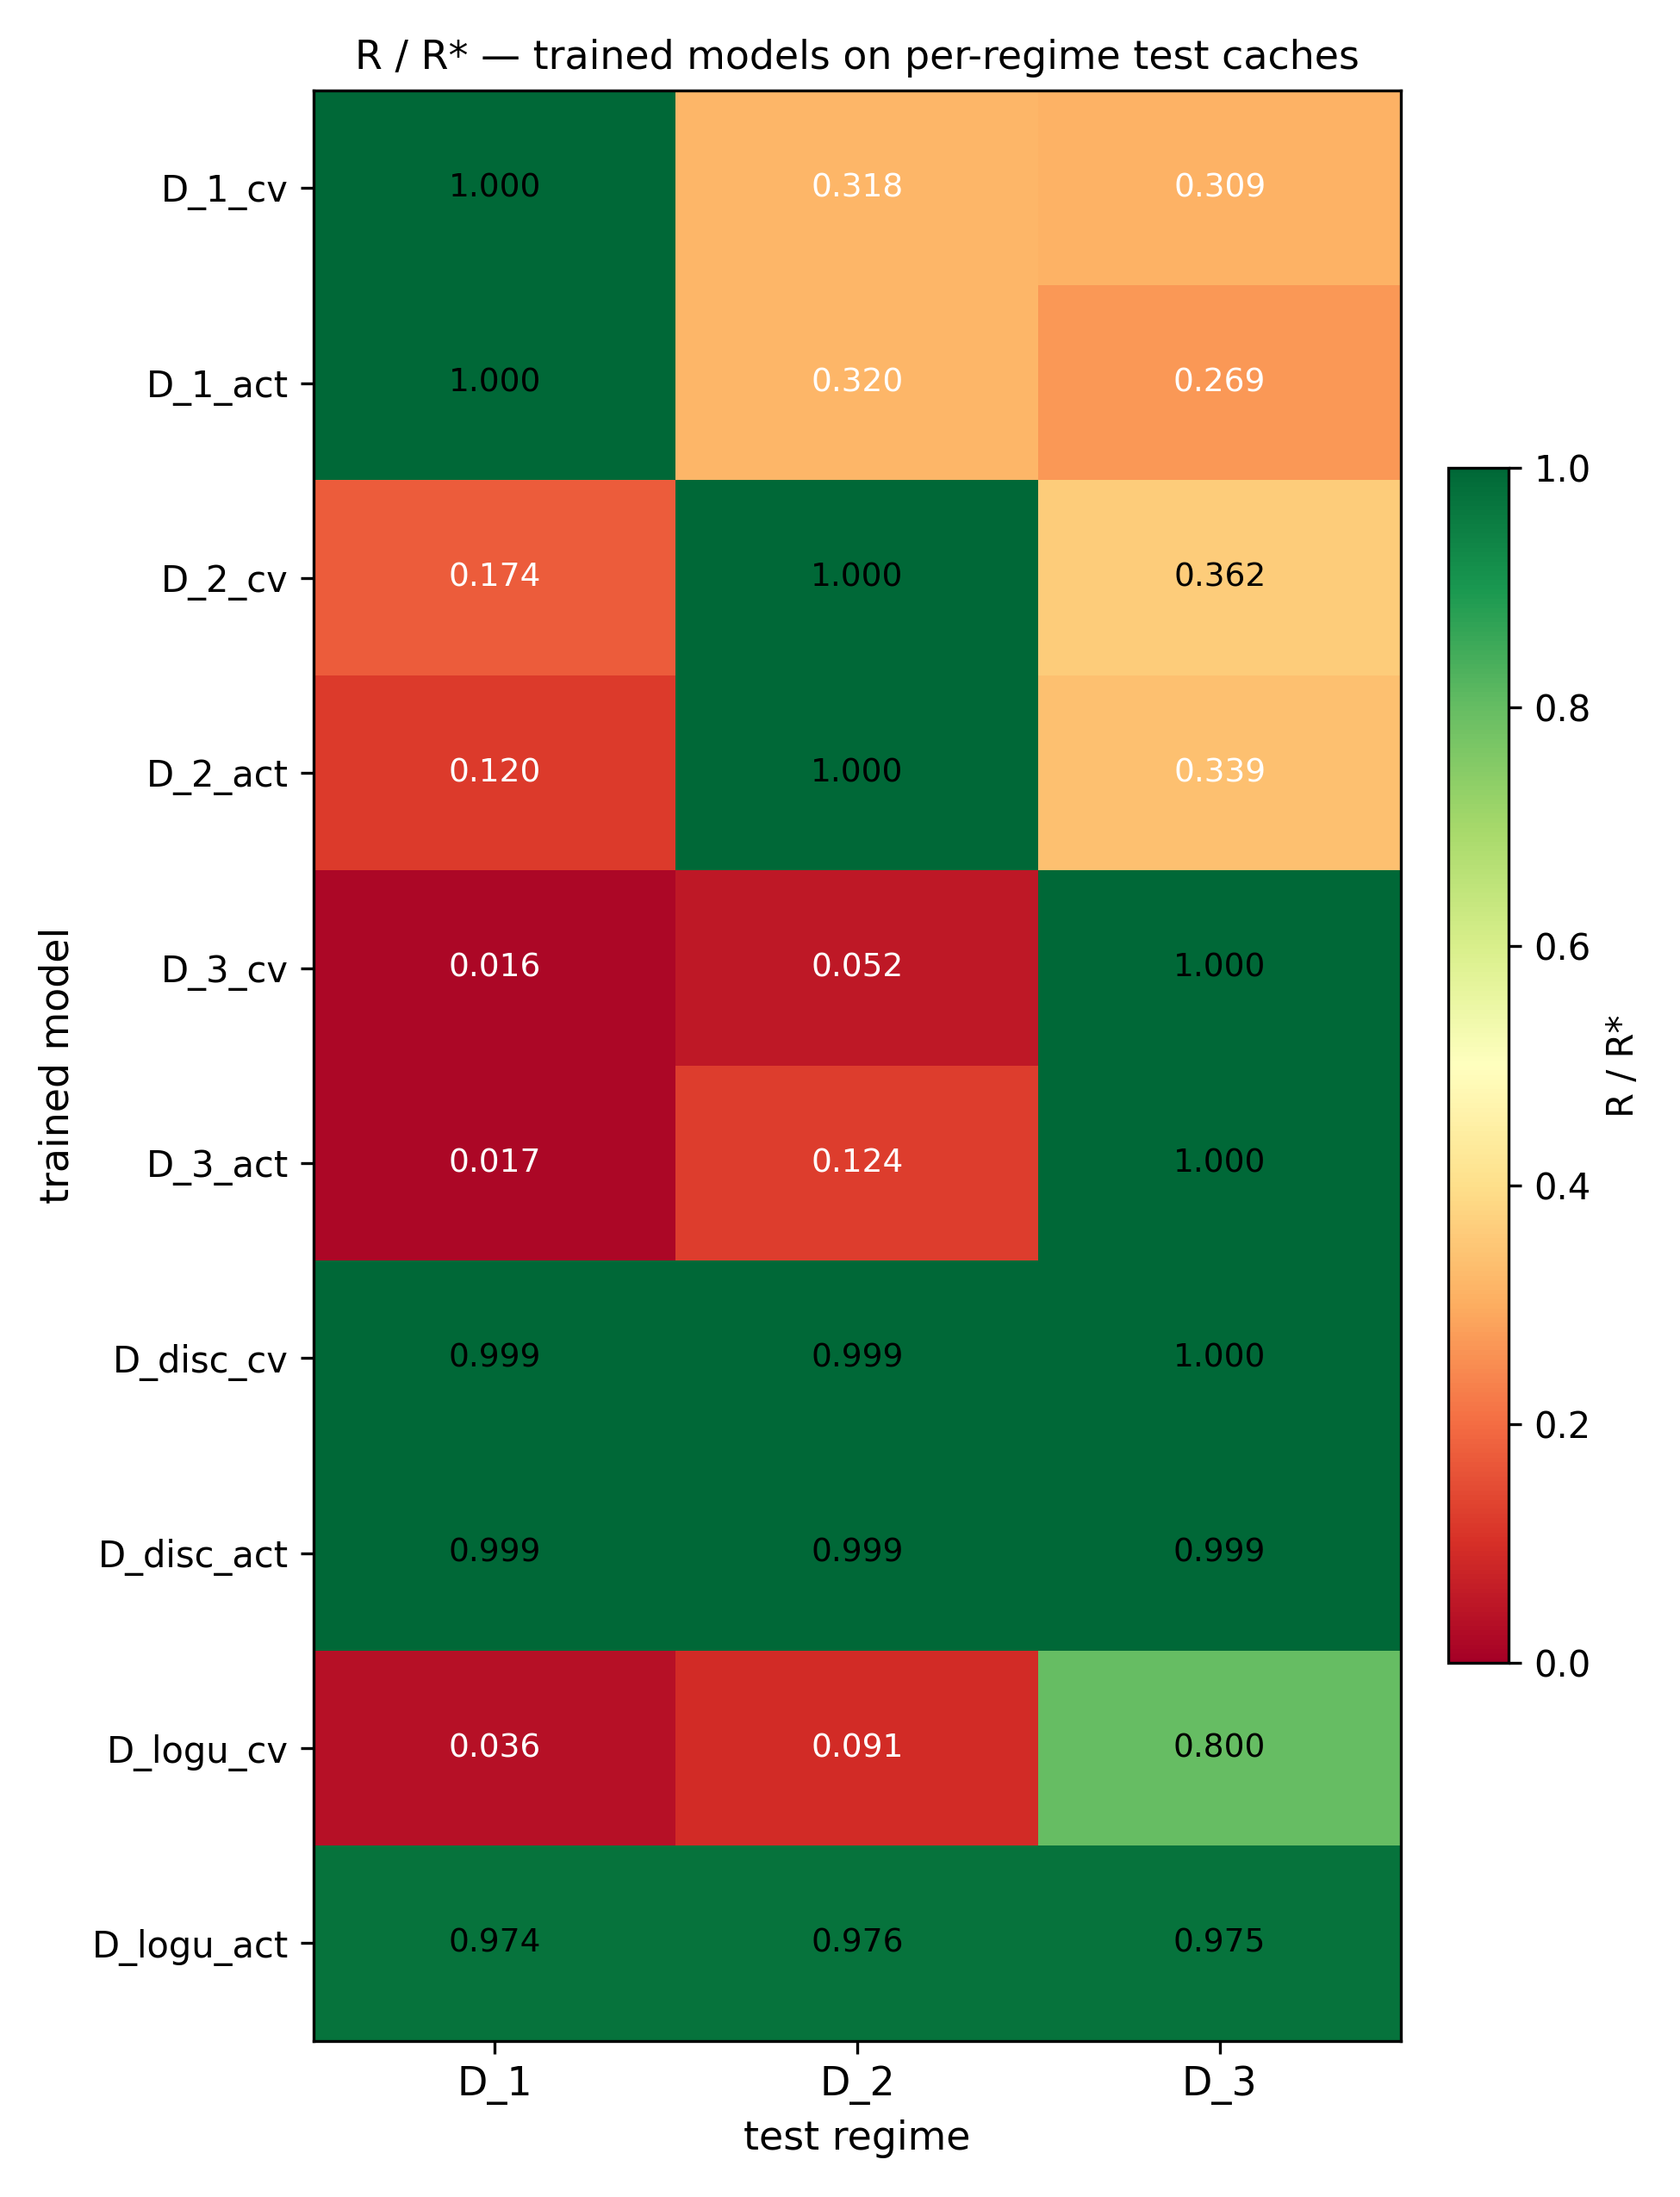

Data behind this chart, as committed beside it:
run, D_1, D_2, D_3
D_1_cv, 0.9999, 0.3182, 0.3087
D_1_act, 1, 0.3201, 0.2695
D_2_cv, 0.1741, 1, 0.3616
D_2_act, 0.1202, 0.9998, 0.3389
D_3_cv, 0.0157, 0.0523, 0.9996
D_3_act, 0.0168, 0.1236, 0.9997
D_disc_cv, 0.9993, 0.9994, 0.9998
D_disc_act, 0.9994, 0.9988, 0.9995
D_logu_cv, 0.0360, 0.0907, 0.8003
D_logu_act, 0.9743, 0.9761, 0.9748
